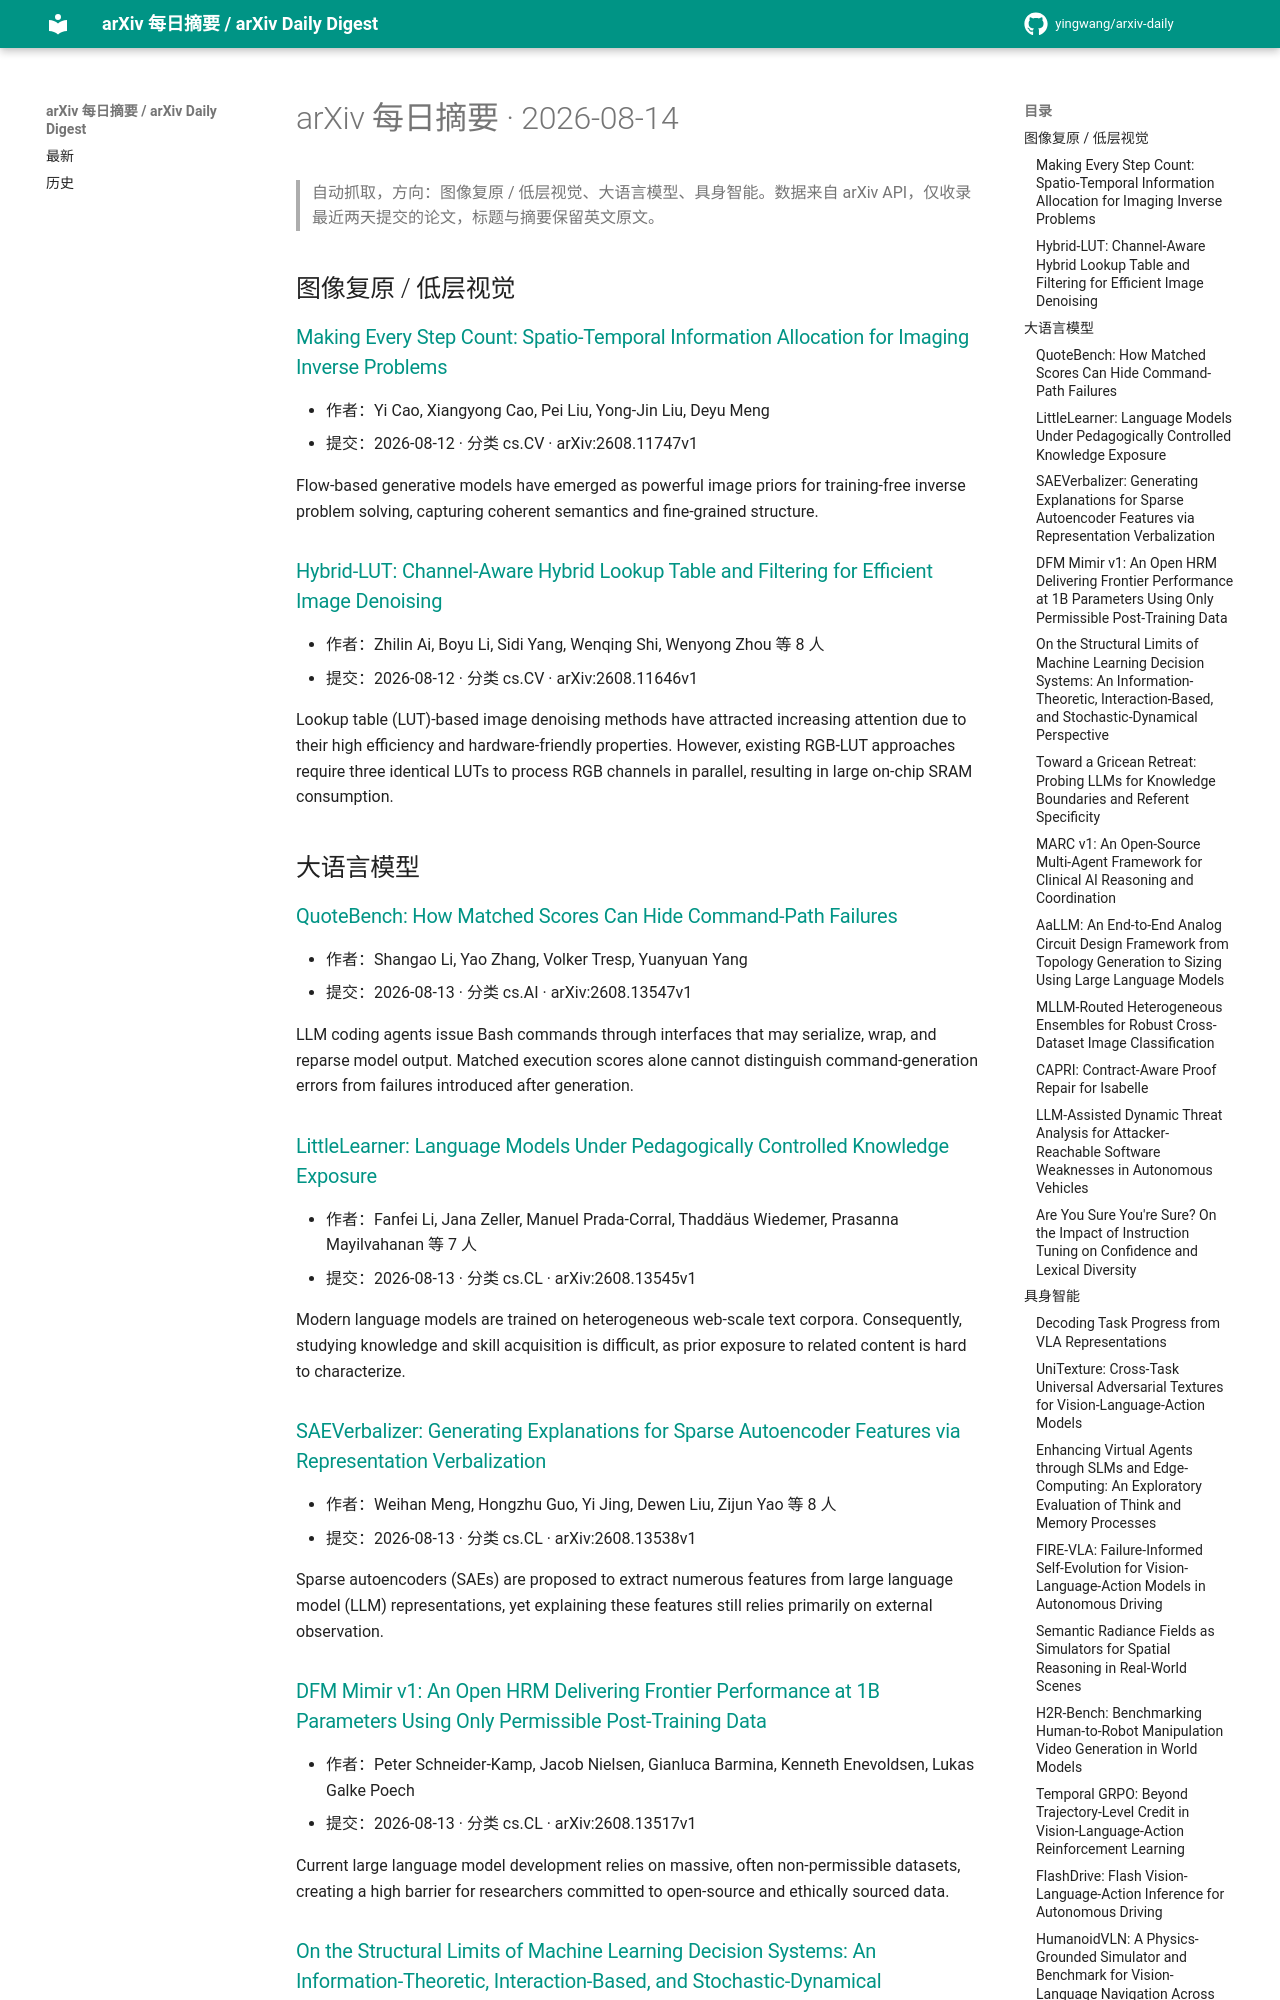

repository: yingwang/arxiv-daily · page: digests/2026-08-14/index.html · generator: mkdocs

# arXiv 每日摘要 · 2026-08-14

> 自动抓取，方向：图像复原 / 低层视觉、大语言模型、具身智能。数据来自 arXiv API，仅收录最近两天提交的论文，标题与摘要保留英文原文。

## 图像复原 / 低层视觉

### [Making Every Step Count: Spatio-Temporal Information Allocation for Imaging Inverse Problems](http://arxiv.org/abs/2608.11747v1)

- 作者：Yi Cao, Xiangyong Cao, Pei Liu, Yong-Jin Liu, Deyu Meng
- 提交：2026-08-12 · 分类 cs.CV · arXiv:2608.11747v1

Flow-based generative models have emerged as powerful image priors for training-free inverse problem solving, capturing coherent semantics and fine-grained structure.

### [Hybrid-LUT: Channel-Aware Hybrid Lookup Table and Filtering for Efficient Image Denoising](http://arxiv.org/abs/2608.11646v1)

- 作者：Zhilin Ai, Boyu Li, Sidi Yang, Wenqing Shi, Wenyong Zhou 等 8 人
- 提交：2026-08-12 · 分类 cs.CV · arXiv:2608.11646v1

Lookup table (LUT)-based image denoising methods have attracted increasing attention due to their high efficiency and hardware-friendly properties. However, existing RGB-LUT approaches require three identical LUTs to process RGB channels in parallel, resulting in large on-chip SRAM consumption.

## 大语言模型

### [QuoteBench: How Matched Scores Can Hide Command-Path Failures](http://arxiv.org/abs/2608.13547v1)

- 作者：Shangao Li, Yao Zhang, Volker Tresp, Yuanyuan Yang
- 提交：2026-08-13 · 分类 cs.AI · arXiv:2608.13547v1

LLM coding agents issue Bash commands through interfaces that may serialize, wrap, and reparse model output. Matched execution scores alone cannot distinguish command-generation errors from failures introduced after generation.

### [LittleLearner: Language Models Under Pedagogically Controlled Knowledge Exposure](http://arxiv.org/abs/2608.13545v1)

- 作者：Fanfei Li, Jana Zeller, Manuel Prada-Corral, Thaddäus Wiedemer, Prasanna Mayilvahanan 等 7 人
- 提交：2026-08-13 · 分类 cs.CL · arXiv:2608.13545v1

Modern language models are trained on heterogeneous web-scale text corpora. Consequently, studying knowledge and skill acquisition is difficult, as prior exposure to related content is hard to characterize.

### [SAEVerbalizer: Generating Explanations for Sparse Autoencoder Features via Representation Verbalization](http://arxiv.org/abs/2608.13538v1)

- 作者：Weihan Meng, Hongzhu Guo, Yi Jing, Dewen Liu, Zijun Yao 等 8 人
- 提交：2026-08-13 · 分类 cs.CL · arXiv:2608.13538v1

Sparse autoencoders (SAEs) are proposed to extract numerous features from large language model (LLM) representations, yet explaining these features still relies primarily on external observation.

### [DFM Mimir v1: An Open HRM Delivering Frontier Performance at 1B Parameters Using Only Permissible Post-Training Data](http://arxiv.org/abs/2608.13517v1)

- 作者：Peter Schneider-Kamp, Jacob Nielsen, Gianluca Barmina, Kenneth Enevoldsen, Lukas Galke Poech
- 提交：2026-08-13 · 分类 cs.CL · arXiv:2608.13517v1

Current large language model development relies on massive, often non-permissible datasets, creating a high barrier for researchers committed to open-source and ethically sourced data.

### [On the Structural Limits of Machine Learning Decision Systems: An Information-Theoretic, Interaction-Based, and Stochastic-Dynamical Perspective](http://arxiv.org/abs/2608.13510v1)

- 作者：Nestor R. Barraza, Gabriel Pena
- 提交：2026-08-13 · 分类 math.ST · arXiv:2608.13510v1

Machine learning procedures are commonly evaluated in terms of predictive accuracy and computational efficiency. However, their achievable performance is fundamentally constrained by structural properties of the underlying data-generating process, which are formalized in terms of informational bounds.
